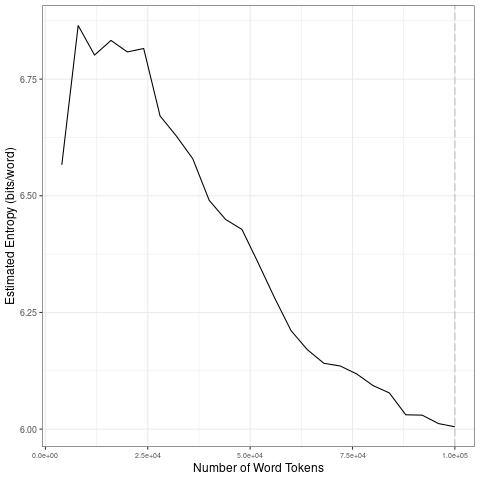

Data behind this chart, as committed beside it:
file, entropy.Corpus.Size, entropy.Entropy, sd.Corpus.Size, sd.SD
data/es_by_topic/13_tokens_1-gram.txt, 4000, 6.566, 20000, 0.1192
data/es_by_topic/13_tokens_1-gram.txt, 8000, 6.865, 40000, 0.1205
data/es_by_topic/13_tokens_1-gram.txt, 12000, 6.802, 60000, 0.09997
data/es_by_topic/13_tokens_1-gram.txt, 16000, 6.833, 80000, 0.02834
data/es_by_topic/13_tokens_1-gram.txt, 20000, 6.808, 1e+05, 0.02831
data/es_by_topic/13_tokens_1-gram.txt, 24000, 6.816, 20000, 0.1192
data/es_by_topic/13_tokens_1-gram.txt, 28000, 6.671, 40000, 0.1205
data/es_by_topic/13_tokens_1-gram.txt, 32000, 6.628, 60000, 0.09997
data/es_by_topic/13_tokens_1-gram.txt, 36000, 6.579, 80000, 0.02834
data/es_by_topic/13_tokens_1-gram.txt, 40000, 6.49, 1e+05, 0.02831
data/es_by_topic/13_tokens_1-gram.txt, 44000, 6.449, 20000, 0.1192
data/es_by_topic/13_tokens_1-gram.txt, 48000, 6.428, 40000, 0.1205
data/es_by_topic/13_tokens_1-gram.txt, 52000, 6.355, 60000, 0.09997
data/es_by_topic/13_tokens_1-gram.txt, 56000, 6.281, 80000, 0.02834
data/es_by_topic/13_tokens_1-gram.txt, 60000, 6.211, 1e+05, 0.02831
data/es_by_topic/13_tokens_1-gram.txt, 64000, 6.17, 20000, 0.1192
data/es_by_topic/13_tokens_1-gram.txt, 68000, 6.141, 40000, 0.1205
data/es_by_topic/13_tokens_1-gram.txt, 72000, 6.135, 60000, 0.09997
data/es_by_topic/13_tokens_1-gram.txt, 76000, 6.118, 80000, 0.02834
data/es_by_topic/13_tokens_1-gram.txt, 80000, 6.093, 1e+05, 0.02831
data/es_by_topic/13_tokens_1-gram.txt, 84000, 6.078, 20000, 0.1192
data/es_by_topic/13_tokens_1-gram.txt, 88000, 6.031, 40000, 0.1205
data/es_by_topic/13_tokens_1-gram.txt, 92000, 6.03, 60000, 0.09997
data/es_by_topic/13_tokens_1-gram.txt, 96000, 6.012, 80000, 0.02834
data/es_by_topic/13_tokens_1-gram.txt, 1e+05, 6.005, 1e+05, 0.02831
